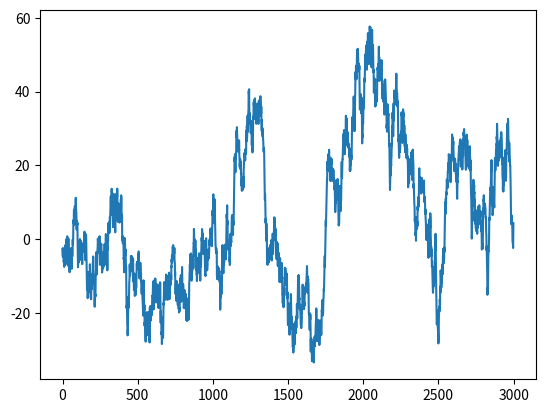

Source code (Python):
import numpy as np


class Brownian_motion():
    def __init__(self):
        pass

    def get_dw(self, T):
        return np.random.normal(0, 1, T)

    def get_W(self, T):
        dw = self.get_dw(T)
        dw_cs = np.cumsum(dw)
        return np.insert(dw_cs, 0, 0)[:-1]


class OU_process():
    def __init__(self, kappa, burn = 0):
        self.kappa = kappa
        self.burn = burn

    def get_OU(self, T, burn = None, var = 2):
        self.Y = [0]
        if burn is not None:
            self.burn = burn
        t = np.arange(self.burn + T)
        for _ in t:
            self.Y += [self.Y[-1]*(1-self.kappa) + np.random.normal(0, var)]
        return self.Y[self.burn:-1]
 
if __name__ == "__main__":
    kappa = 0.0018
    T = 3000

    BM = Brownian_motion()
    BM_process = BM.get_W(T)
    OU = OU_process(kappa, burn=100)

    import matplotlib.pyplot as plt
    plt.figure()
    plt.plot(OU.get_OU(T))
    plt.show()
